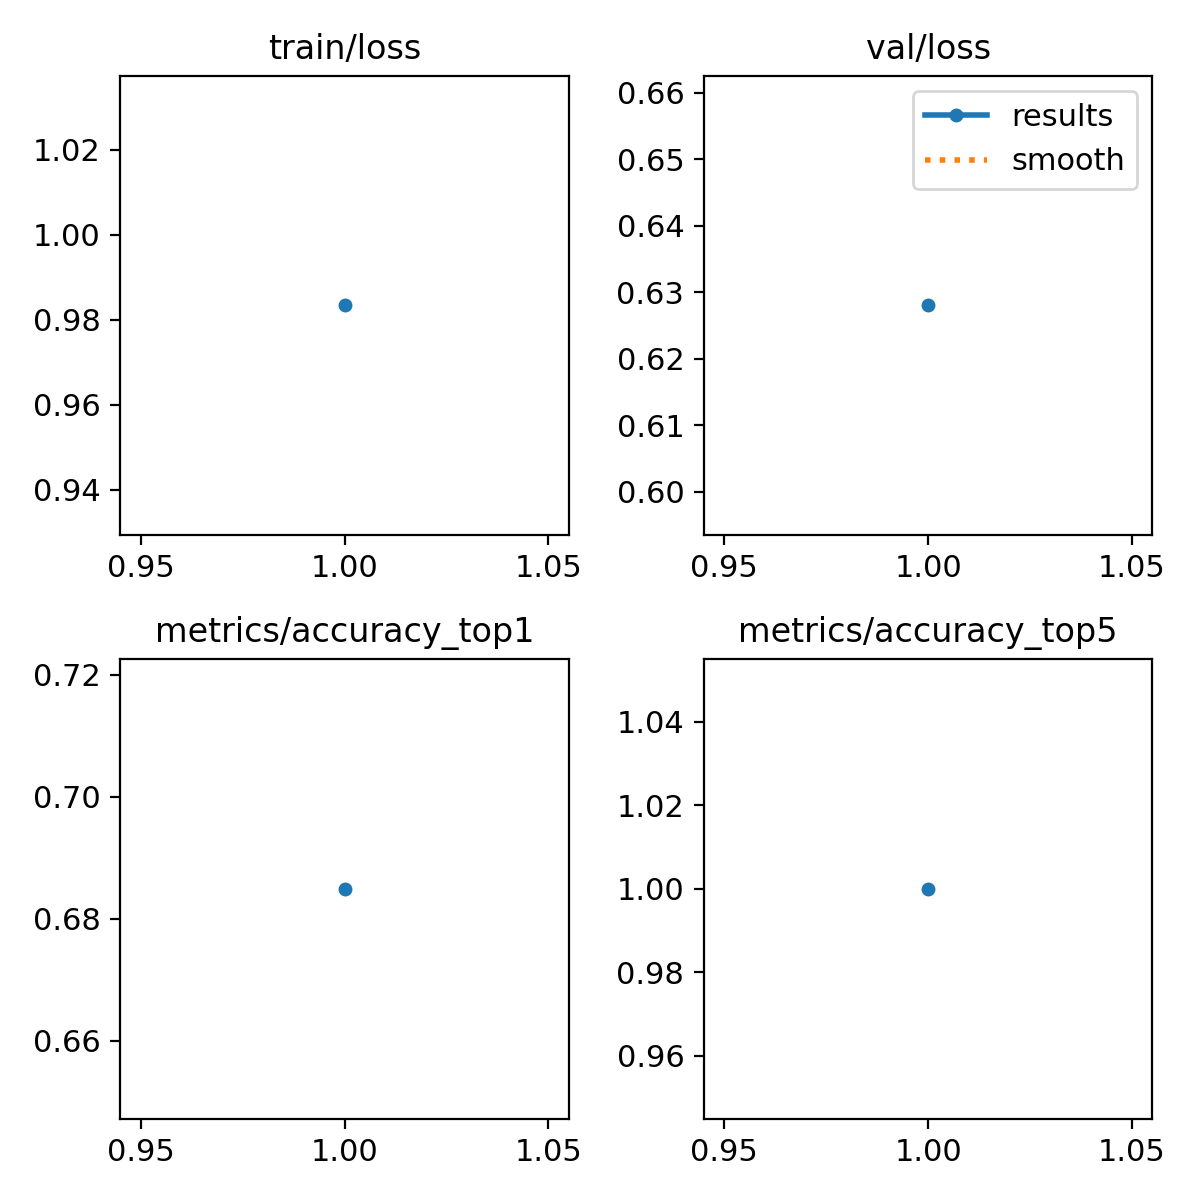

Values plotted in this chart, from the file beside it:
epoch, time, train/loss, metrics/accuracy_top1, metrics/accuracy_top5, val/loss, lr/pg0, lr/pg1, lr/pg2
1, 95.22, 0.9834, 0.6849, 1, 0.628, 0.0004164, 0.0004164, 0.0004164
